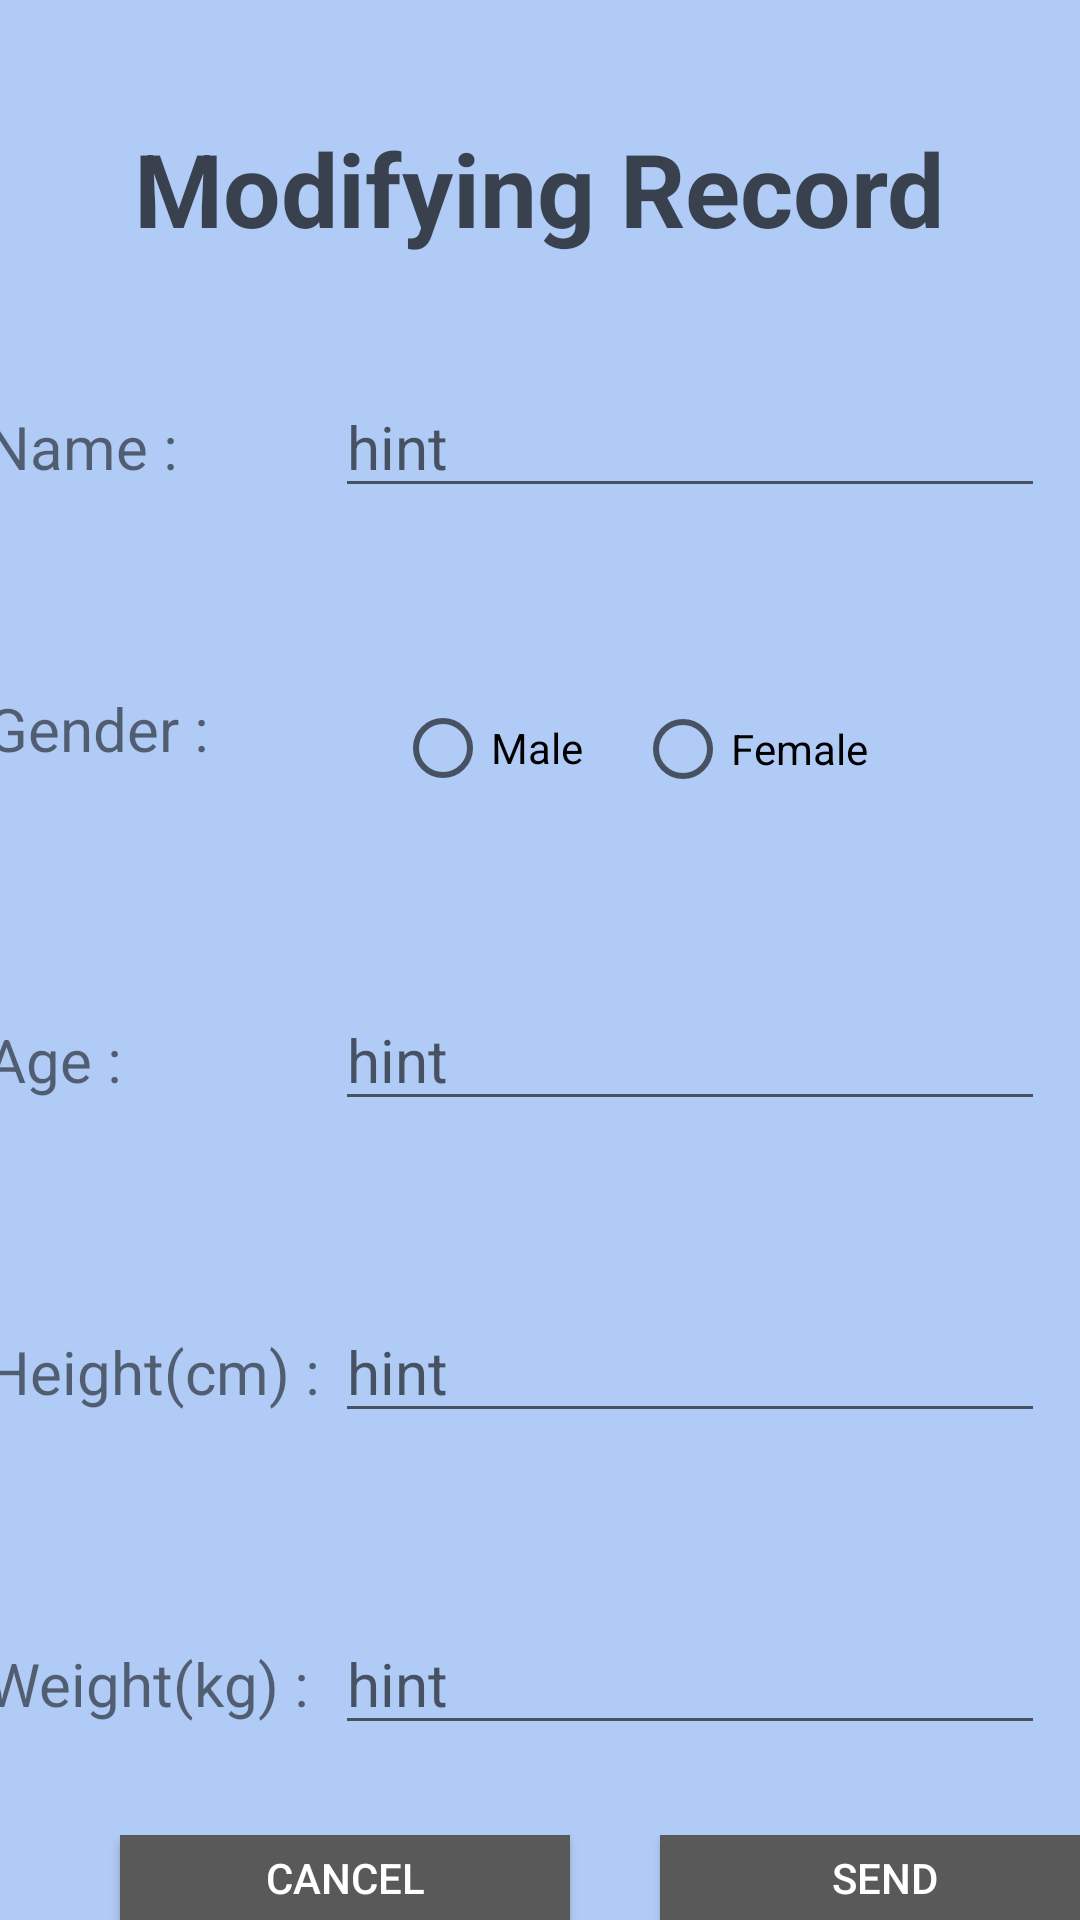

Write the Android layout XML for this screen, with the resource values it uses.
<!-- AndroidManifest.xml: application theme Theme.BMRCalculator -->
<!-- res/layout/activity_edit_profile.xml -->
<?xml version="1.0" encoding="utf-8"?>
<LinearLayout xmlns:android="http://schemas.android.com/apk/res/android"
    xmlns:app="http://schemas.android.com/apk/res-auto"
    xmlns:tools="http://schemas.android.com/tools"
    android:layout_width="match_parent"
    android:layout_height="match_parent"
    tools:context=".editProfile">

    <androidx.constraintlayout.widget.ConstraintLayout
        android:layout_width="match_parent"
        android:layout_height="match_parent"
        android:background="#b0cbf5"
        android:clickable="false">


        <LinearLayout
            android:layout_width="match_parent"
            android:layout_height="match_parent"
            android:orientation="vertical">

            <TextView
                android:id="@+id/textView"
                android:layout_width="wrap_content"
                android:layout_height="wrap_content"
                android:layout_gravity="center"
                android:layout_marginTop="40dp"
                android:gravity="center"
                android:text="@string/modifyTitle"
                android:textColor="#AD000000"
                android:textSize="34sp"
                android:textStyle="bold" />

            <TableLayout
                android:layout_width="409dp"
                android:layout_height="wrap_content"
                android:layout_gravity="center"
                android:layout_marginStart="20dp"
                android:layout_marginTop="10dp"
                android:layout_marginEnd="20dp">

                <TableRow
                    android:layout_width="match_parent"
                    android:layout_height="match_parent"
                    android:layout_marginTop="30dp"
                    android:layout_marginBottom="30dp">

                    <TextView
                        android:id="@+id/createName"
                        android:layout_width="wrap_content"
                        android:layout_height="wrap_content"
                        android:layout_marginStart="20dp"
                        android:text="Name : "
                        android:textSize="20sp" />

                    <EditText
                        android:id="@+id/altername"
                        android:layout_width="wrap_content"
                        android:layout_height="wrap_content"
                        android:ems="10"
                        android:hint="@string/hint"
                        android:inputType="textPersonName"
                        android:textSize="20sp"
                        tools:ignore="InvalidId" />
                </TableRow>

                <TableRow
                    android:layout_width="match_parent"
                    android:layout_height="match_parent"
                    android:layout_marginTop="30dp"
                    android:layout_marginBottom="30dp">

                    <TextView
                        android:id="@+id/createGender"
                        android:layout_width="wrap_content"
                        android:layout_height="wrap_content"
                        android:layout_marginLeft="20dp"
                        android:text="Gender :  "
                        android:textSize="20sp" />

                    <RadioGroup
                        android:layout_width="match_parent"
                        android:layout_height="wrap_content"
                        android:orientation="vertical"
                        android:id="@+id/radioGroup" >

                        <RadioButton
                            android:id="@+id/alterMale"
                            android:layout_width="wrap_content"
                            android:layout_height="wrap_content"
                            android:layout_marginLeft="20dp"
                            android:minHeight="40dp"
                            android:text="Male"
                            tools:ignore="TouchTargetSizeCheck" />

                        <RadioButton
                            android:id="@+id/alterFemale"
                            android:layout_width="wrap_content"
                            android:layout_height="wrap_content"
                            android:layout_marginLeft="100dp"
                            android:layout_marginTop="-40dp"
                            android:minHeight="40dp"
                            android:text="Female"
                            tools:ignore="TouchTargetSizeCheck" />


                    </RadioGroup>


                </TableRow>

                <TableRow
                    android:layout_width="match_parent"
                    android:layout_height="match_parent"
                    android:layout_marginTop="30dp"
                    android:layout_marginBottom="30dp">

                    <TextView
                        android:id="@+id/createAge"
                        android:layout_width="wrap_content"
                        android:layout_height="wrap_content"
                        android:layout_marginStart="20dp"
                        android:text="Age : "
                        android:textSize="20sp" />

                    <EditText
                        android:id="@+id/alterAge"
                        android:layout_width="wrap_content"
                        android:layout_height="wrap_content"
                        android:ems="10"
                        android:hint="@string/hint"
                        android:inputType="textPersonName"
                        android:textSize="20sp"
                        tools:ignore="InvalidId" />
                </TableRow>

                <TableRow
                    android:layout_width="match_parent"
                    android:layout_height="match_parent"
                    android:layout_marginTop="30dp"
                    android:layout_marginBottom="30dp">

                    <TextView
                        android:id="@+id/createHeight"
                        android:layout_width="wrap_content"
                        android:layout_height="wrap_content"
                        android:layout_marginStart="20dp"
                        android:text="Height(cm) : "
                        android:textSize="20sp" />

                    <EditText
                        android:id="@+id/alterHeight"
                        android:layout_width="wrap_content"
                        android:layout_height="wrap_content"
                        android:ems="10"
                        android:hint="@string/hint"
                        android:inputType="textPersonName"
                        android:textSize="20sp"
                        tools:ignore="InvalidId" />
                </TableRow>

                <TableRow
                    android:layout_width="match_parent"
                    android:layout_height="match_parent"
                    android:layout_marginTop="30dp"
                    android:layout_marginBottom="30dp">

                    <TextView
                        android:id="@+id/createWeight"
                        android:layout_width="wrap_content"
                        android:layout_height="wrap_content"
                        android:layout_marginStart="20dp"
                        android:text="Weight(kg) : "
                        android:textSize="20sp" />

                    <EditText
                        android:id="@+id/alterWeight"
                        android:layout_width="wrap_content"
                        android:layout_height="wrap_content"
                        android:ems="10"
                        android:hint="@string/hint"
                        android:inputType="textPersonName"
                        android:textSize="20sp"
                        tools:ignore="InvalidId" />
                </TableRow>

            </TableLayout>

            <LinearLayout
                android:layout_width="match_parent"
                android:layout_height="match_parent"
                android:orientation="horizontal">

                <Button
                    android:id="@+id/cancel"
                    android:layout_width="150dp"
                    android:layout_height="wrap_content"
                    android:layout_marginLeft="40dp"
                    android:layout_marginRight="30dp"
                    android:background="#5a595a"
                    android:text="CANCEL"
                    android:textColor="#FFFFFF" />

                <Button
                    android:id="@+id/send"
                    android:layout_width="150dp"
                    android:layout_height="wrap_content"
                    android:background="#5a595a"
                    android:text="SEND"
                    android:textColor="#FFFFFF" />
            </LinearLayout>
        </LinearLayout>

    </androidx.constraintlayout.widget.ConstraintLayout>

</LinearLayout>
<!-- resources referenced by this layout -->
<resources>
  <string name="hint">hint</string>
  <string name="modifyTitle">Modifying Record</string>
  <style name="Theme.BMRCalculator" parent="Theme.MaterialComponents.DayNight.NoActionBar.Bridge">
          
          <item name="colorPrimary">@color/purple_500</item>
          <item name="colorPrimaryVariant">@color/purple_700</item>
          <item name="colorOnPrimary">@color/white</item>
          
          <item name="colorSecondary">@color/teal_200</item>
          <item name="colorSecondaryVariant">@color/teal_700</item>
          <item name="colorOnSecondary">@color/black</item>
          
          <item name="android:statusBarColor" tools:targetApi="l">?attr/colorPrimaryVariant</item>
          
      </style>
  <!-- not gathered from this repository: default colours our renderer supplied (Android Studio template values) -->
  <color name="purple_500">#FF6200EE</color>
  <color name="purple_700">#FF3700B3</color>
  <color name="teal_200">#FF03DAC5</color>
  <color name="teal_700">#FF018786</color>
  <color name="black">#FF000000</color>
  <color name="white">#FFFFFFFF</color>
</resources>
